Run: headless pygame with SDL's dummy video driver; simulated clock (each Clock.tick advances the game by its frame time, no real sleeping); random seed 0; keys injected as events and as key.get_pressed() state; no mouse input.
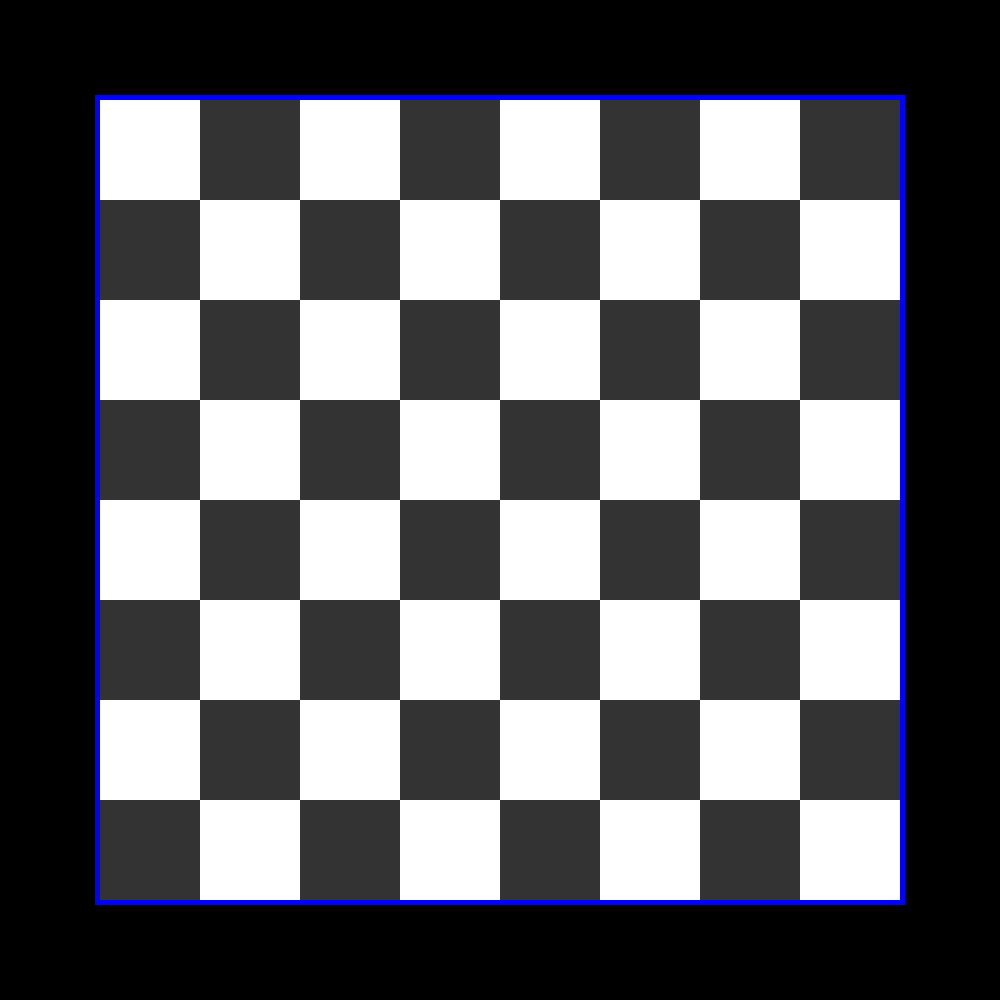
Frame 1 of 4 · flips 1–60 · no input
Frame 2 of 4 · flips 61–180 · tapped SPACE, RETURN · held RIGHT (→), D · screen unchanged from frame 1, image omitted
Frame 3 of 4 · flips 181–300 · held DOWN (↓), S · screen unchanged from frame 2, image omitted
Frame 4 of 4 · flips 301–420 · held LEFT (←), A, UP (↑), W · screen unchanged from frame 3, image omitted

The pygame program that drew these frames:

import pygame

class GUI:
    def __init__(self, screen: pygame.display, size: tuple[int, int], colors: tuple[int | str, int | str], top_left: tuple[int, int], outline_color, outline_thickness, pieces_offset):
        self.screen:pygame.display = screen
        self.size: tuple[int, int] = size
        self.colors: tuple[int | str, int | str] = colors
        self.top_left: tuple[int, int] = top_left
        self.outline_color = outline_color
        self.outline_thickness = outline_thickness
        self.pieces_offset = pieces_offset
        self.square_size: tuple[int, int] = self.size[0] // 8, self.size[1] // 8
        self.index_row_dict: dict = {
            0: "A",
            1: "B",
            2: "C",
            3: "D",
            4: "E",
            5: "F",
            6: "G",
            7: "H"
        }


    @staticmethod
    def key_from_value(dictionary: dict, value: str | int) :
        return list(dictionary.keys())[list(dictionary.values()).index(value)]

    def index_to_row(self, x: int) -> str:
        return self.index_row_dict[x]

    def row_to_index(self, x: str) -> int:
        return self.key_from_value(self.index_row_dict, x)

    @staticmethod
    def index_to_colum(x: int) -> int:
        return x + 1

    @staticmethod
    def colum_to_index(x: int) -> int:
        return x - 1

    def draw_board(self) -> None:
        """Draw the board"""
        # outline
        pygame.draw.rect(
            self.screen,
            self.outline_color,
            pygame.Rect(
                self.top_left[0] - self.outline_thickness,
                self.top_left[1] - self.outline_thickness,
                self.size[0] + self.outline_thickness * 2,
                self.size[1] + self.outline_thickness * 2
            )
        )

        # color a (white)
        pygame.draw.rect(
            self.screen,
            self.colors[0],
            pygame.Rect(
                self.top_left[0],
                self.top_left[1],
                self.size[0],
                self.size[1]
            )
        )

        # color b (black)
        for i in range(32):
            colum = i // 4
            row = (i % 4) * 2
            if colum % 2 == 0:
                row += 1
            x = (row * self.square_size[0]) + self.top_left[0]
            y = (colum * self.square_size[1]) + self.top_left[1]
            pygame.draw.rect(self.screen, self.colors[1], pygame.Rect(x, y, self.square_size[0], self.square_size[1]))


        # draw letters and numbers
        #for i in range(8):
        #    row_letter = self.index_to_row(i)
        #    font = pygame.font.SysFont('Comic Sans MS', 30)
        #    text_surface = font.render(row_letter, True, "#ffffff")
        #    pos = self.top_left[0] + (i * self.square_size[0]) + 50, self.top_left[1] + self.size[1] + 50
        #    self.screen.blit(text_surface, pos)

        #for i in range(8):
        #    font = pygame.font.SysFont("Comic Sans MS", 30)
        #    text_surface = font.render(str(self.invert(i)), True, "#ffffff")
        #    pos = self.top_left[0] - self.square_size[0], (self.invert(i) * self.square_size[1]) - self.square_size[1]
        #    self.screen.blit(text_surface, pos)

    @staticmethod
    def invert(i: int):
        return abs(8 - i)


    def square_to_pos(self, square_pos: tuple[int, int], white_to_play: bool):
        if white_to_play:
            row: int = square_pos[0]
            colum: int = square_pos[1]
        else:
            row: int = self.invert(square_pos[0])
            colum: int = self.invert(square_pos[1])
        return self.top_left[0] + (self.square_size[0] * row), self.top_left[1] + (self.square_size[1] * colum)

if __name__ == "__main__":
    screen = pygame.display.set_mode((1_000, 1_000))
    gui = GUI(screen, (800, 800), ("#ffffff", "#333333"), (100, 100), "#0000ff", 5, 5)
    run = True
    while run:
        screen.fill("#000000")
        gui.draw_board()
        pygame.display.update()
        for event in pygame.event.get():
            if event.type == pygame.QUIT:
                print("quit")
                run = False
